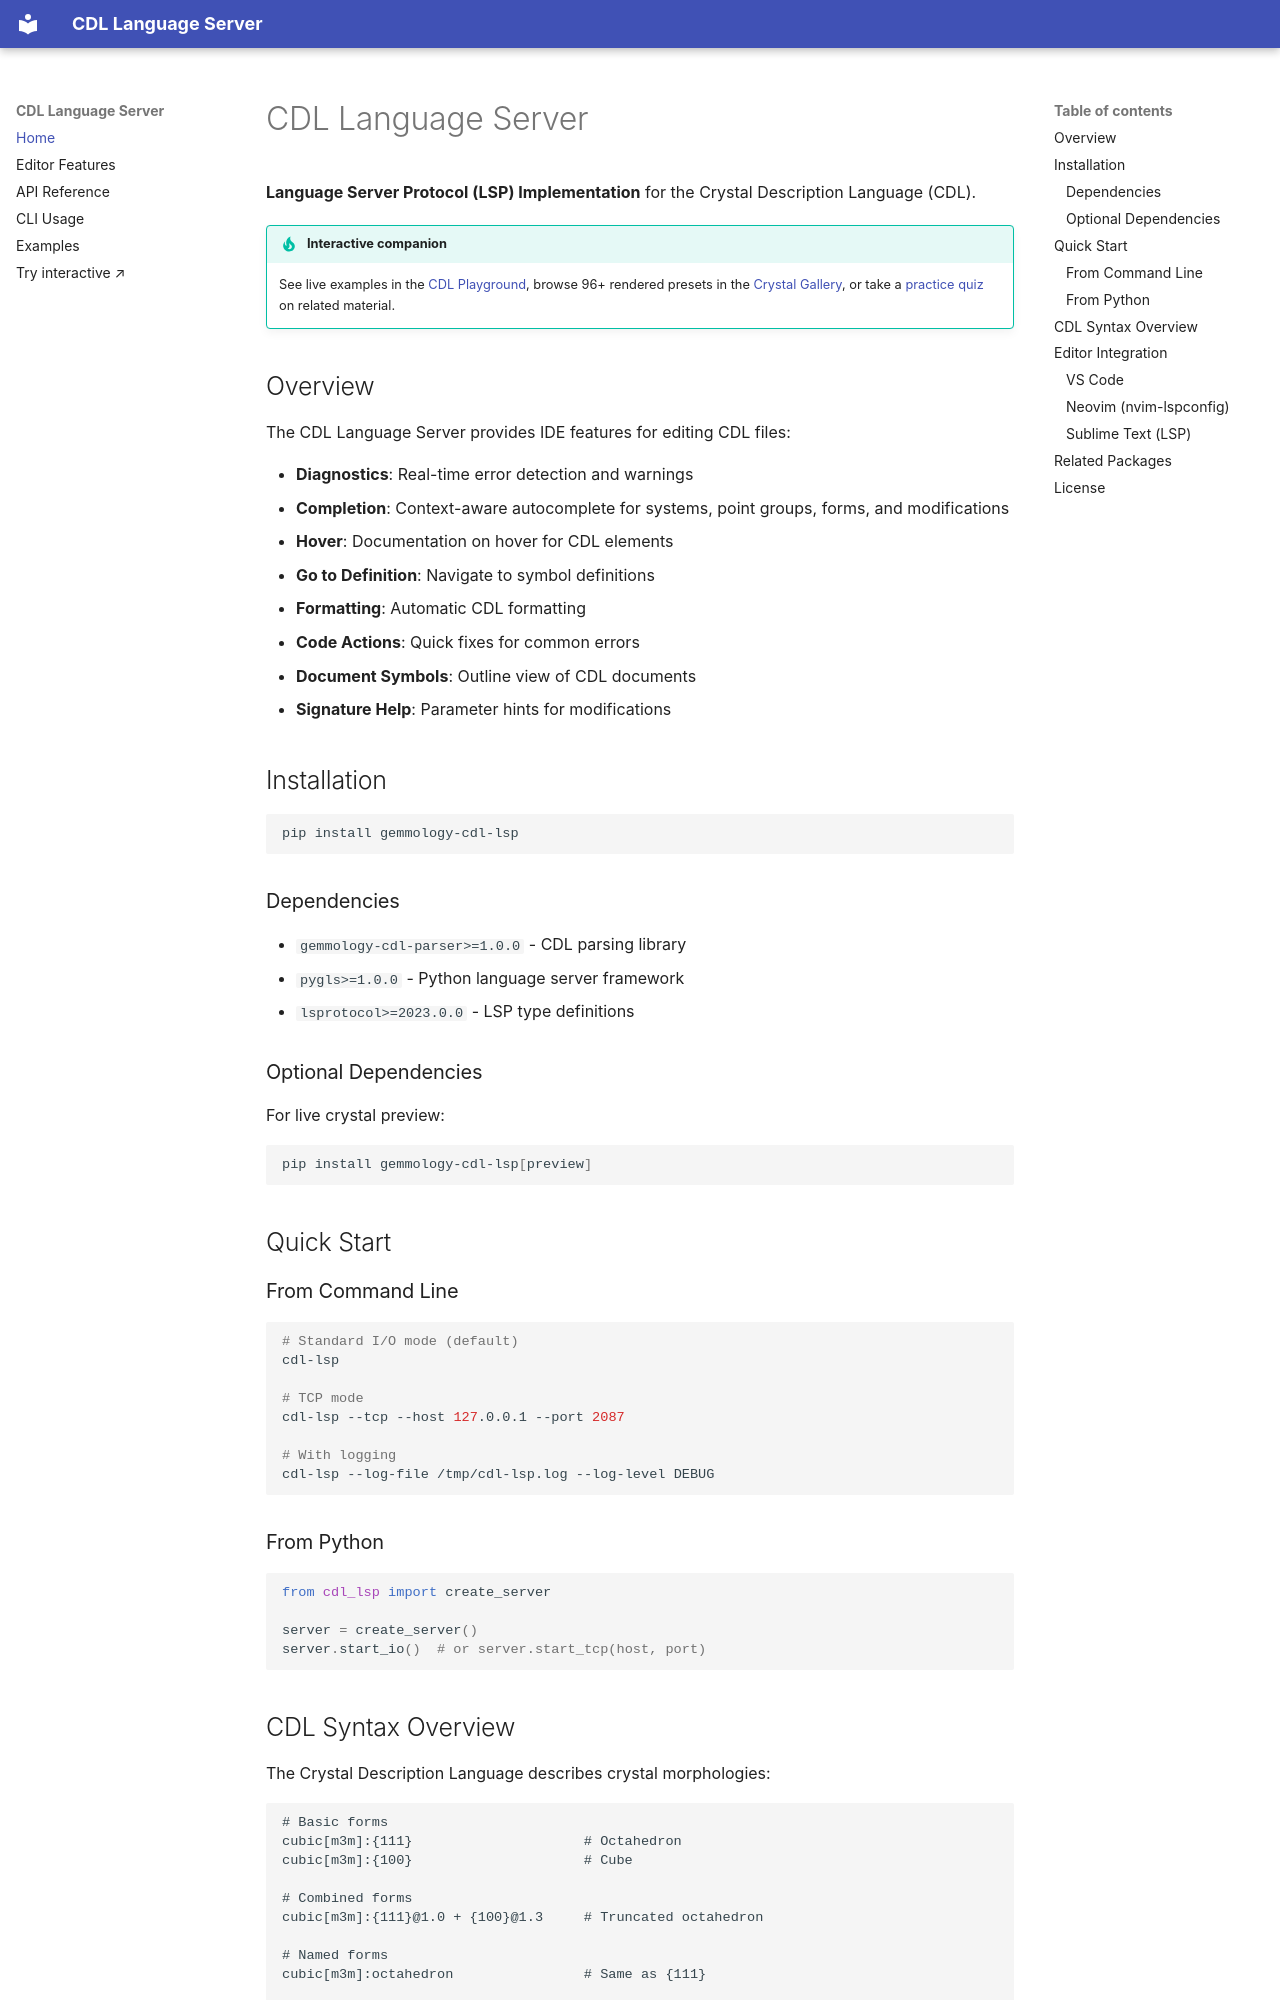

repository: gemmology-dev/cdl-lsp · page: index.html · generator: mkdocs

# CDL Language Server

**Language Server Protocol (LSP) Implementation** for the Crystal Description Language (CDL).

!!! tip "Interactive companion"
    See live examples in the [CDL Playground](https://gemmology.dev/playground/),
    browse 96+ rendered presets in the [Crystal Gallery](https://gemmology.dev/gallery/),
    or take a [practice quiz](https://gemmology.dev/quiz/) on related material.

## Overview

The CDL Language Server provides IDE features for editing CDL files:

- **Diagnostics**: Real-time error detection and warnings
- **Completion**: Context-aware autocomplete for systems, point groups, forms, and modifications
- **Hover**: Documentation on hover for CDL elements
- **Go to Definition**: Navigate to symbol definitions
- **Formatting**: Automatic CDL formatting
- **Code Actions**: Quick fixes for common errors
- **Document Symbols**: Outline view of CDL documents
- **Signature Help**: Parameter hints for modifications

## Installation

```bash
pip install gemmology-cdl-lsp
```

### Dependencies

- `gemmology-cdl-parser>=1.0.0` - CDL parsing library
- `pygls>=1.0.0` - Python language server framework
- `lsprotocol>=2023.0.0` - LSP type definitions

### Optional Dependencies

For live crystal preview:

```bash
pip install gemmology-cdl-lsp[preview]
```

## Quick Start

### From Command Line

```bash
# Standard I/O mode (default)
cdl-lsp

# TCP mode
cdl-lsp --tcp --host 127.0.0.1 --port 2087

# With logging
cdl-lsp --log-file /tmp/cdl-lsp.log --log-level DEBUG
```

### From Python

```python
from cdl_lsp import create_server

server = create_server()
server.start_io()  # or server.start_tcp(host, port)
```
